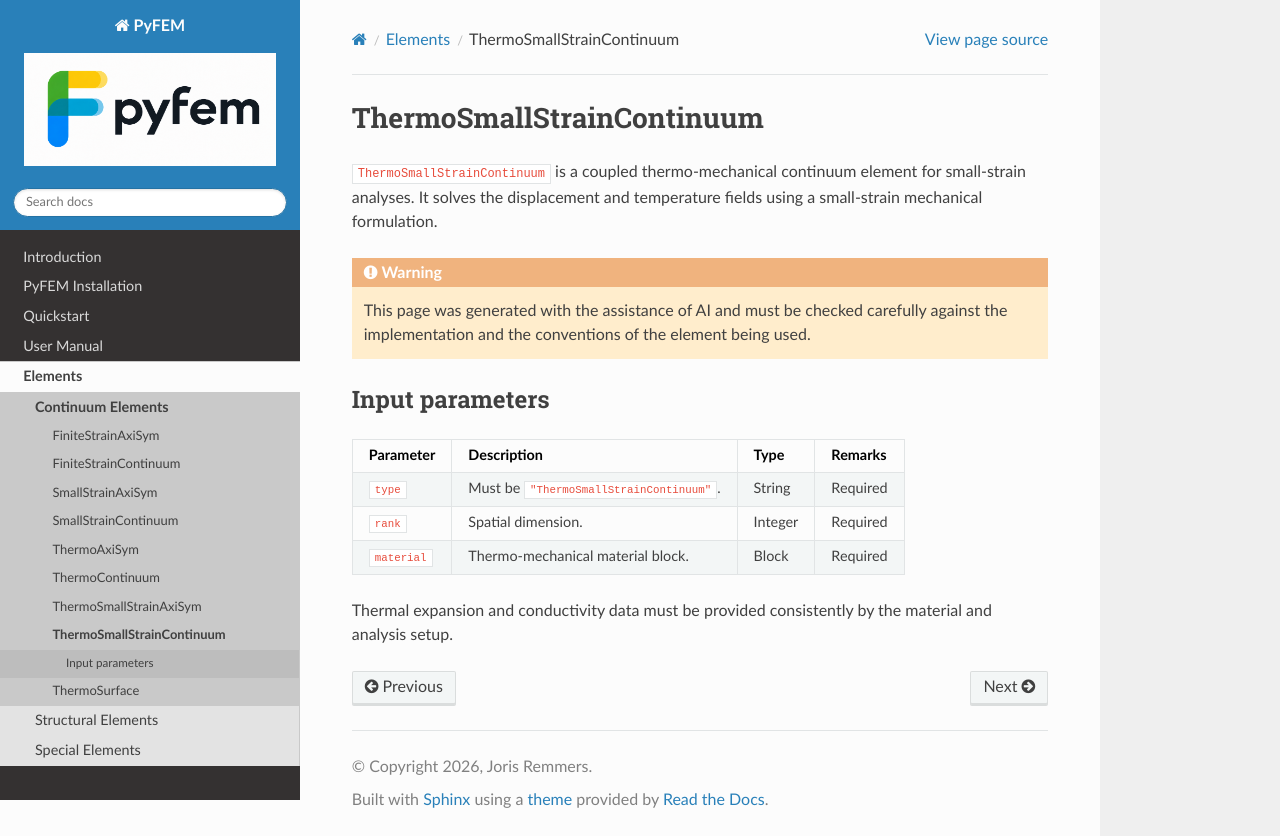

repository: jjcremmers/PyFEM · page: elements/thermosmallstraincontinuum.html · generator: sphinx

# ThermoSmallStrainContinuum

`ThermoSmallStrainContinuum` is a coupled thermo-mechanical continuum element
for small-strain analyses. It solves the displacement and temperature fields
using a small-strain mechanical formulation.

```{warning}
This page was generated with the assistance of AI and must be checked
carefully against the implementation and the conventions of the element being
used.
```

## Input parameters

| Parameter | Description | Type | Remarks |
| --- | --- | --- | --- |
| `type` | Must be `"ThermoSmallStrainContinuum"`. | String | Required |
| `rank` | Spatial dimension. | Integer | Required |
| `material` | Thermo-mechanical material block. | Block | Required |

Thermal expansion and conductivity data must be provided consistently by the
material and analysis setup.
